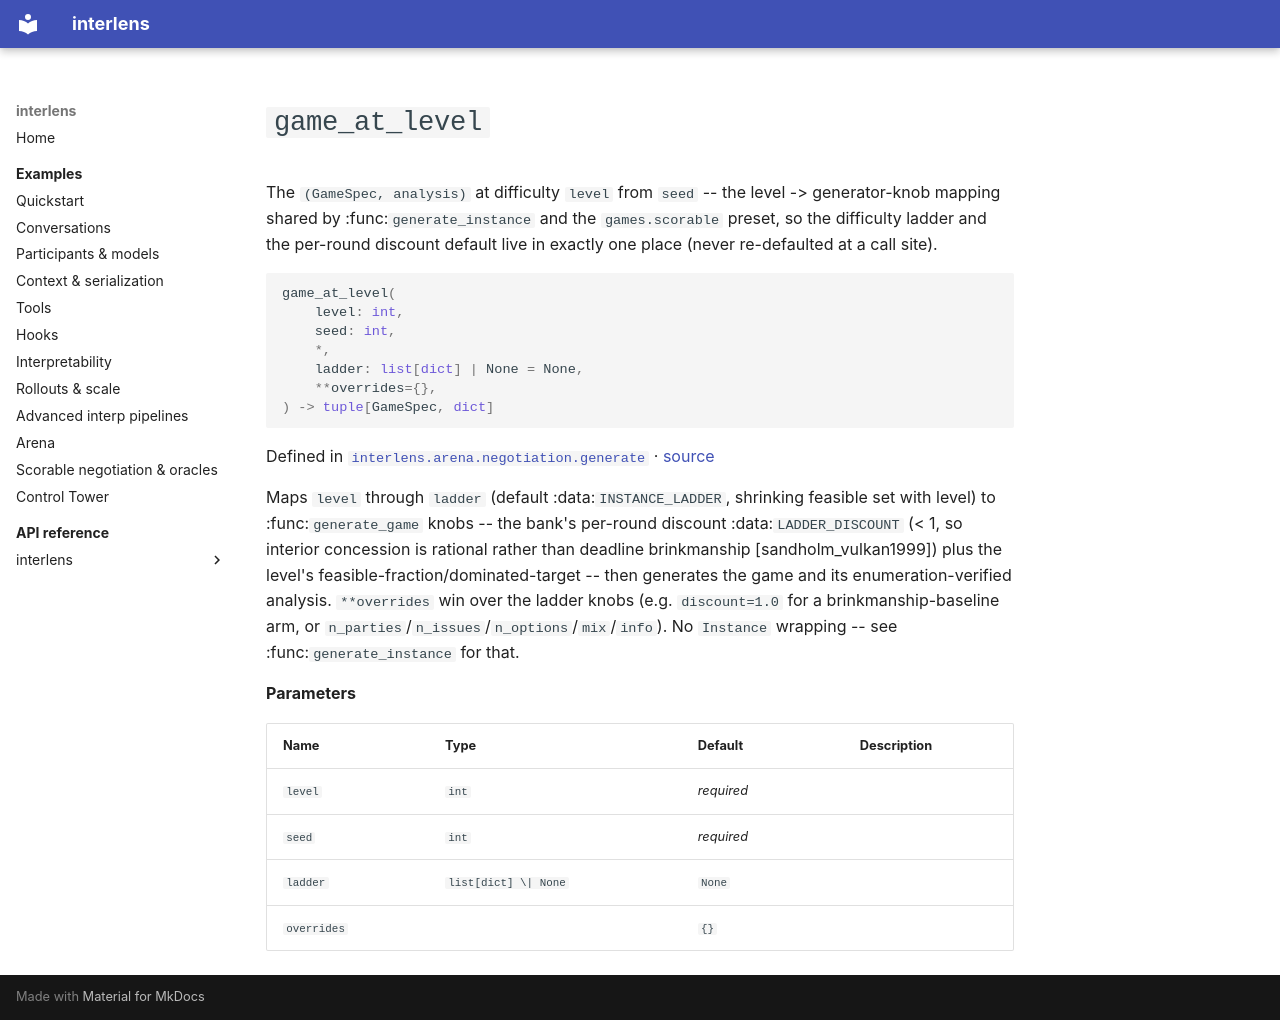

repository: Sid-MB/interlens · page: reference/interlens/arena/negotiation/generate/game_at_level/index.html · generator: mkdocs

# `game_at_level`

The `(GameSpec, analysis)` at difficulty `level` from `seed` -- the level -> generator-knob mapping shared by :func:`generate_instance` and the `games.scorable` preset, so the difficulty ladder and the per-round discount default live in exactly one place (never re-defaulted at a call site).

```python
game_at_level(
	level: int,
	seed: int,
	*,
	ladder: list[dict] | None = None,
	**overrides={},
) -> tuple[GameSpec, dict]
```

Defined in [`interlens.arena.negotiation.generate`](index.md) · [source](https://github.com/Sid-MB/interlens/blob/main/src/interlens/arena/negotiation/generate.py#L348-L365)

Maps `level` through `ladder` (default :data:`INSTANCE_LADDER`, shrinking feasible set with level) to
:func:`generate_game` knobs -- the bank's per-round discount :data:`LADDER_DISCOUNT` (< 1, so interior
concession is rational rather than deadline brinkmanship [sandholm_vulkan1999]) plus the level's
feasible-fraction/dominated-target -- then generates the game and its enumeration-verified analysis.
`**overrides` win over the ladder knobs (e.g. `discount=1.0` for a brinkmanship-baseline arm, or
`n_parties`/`n_issues`/`n_options`/`mix`/`info`). No `Instance` wrapping -- see
:func:`generate_instance` for that.

**Parameters**

| Name | Type | Default | Description |
|---|---|---|---|
| `level` | `int` | *required* |  |
| `seed` | `int` | *required* |  |
| `ladder` | `list[dict] \| None` | `None` |  |
| `overrides` |  | `{}` |  |
